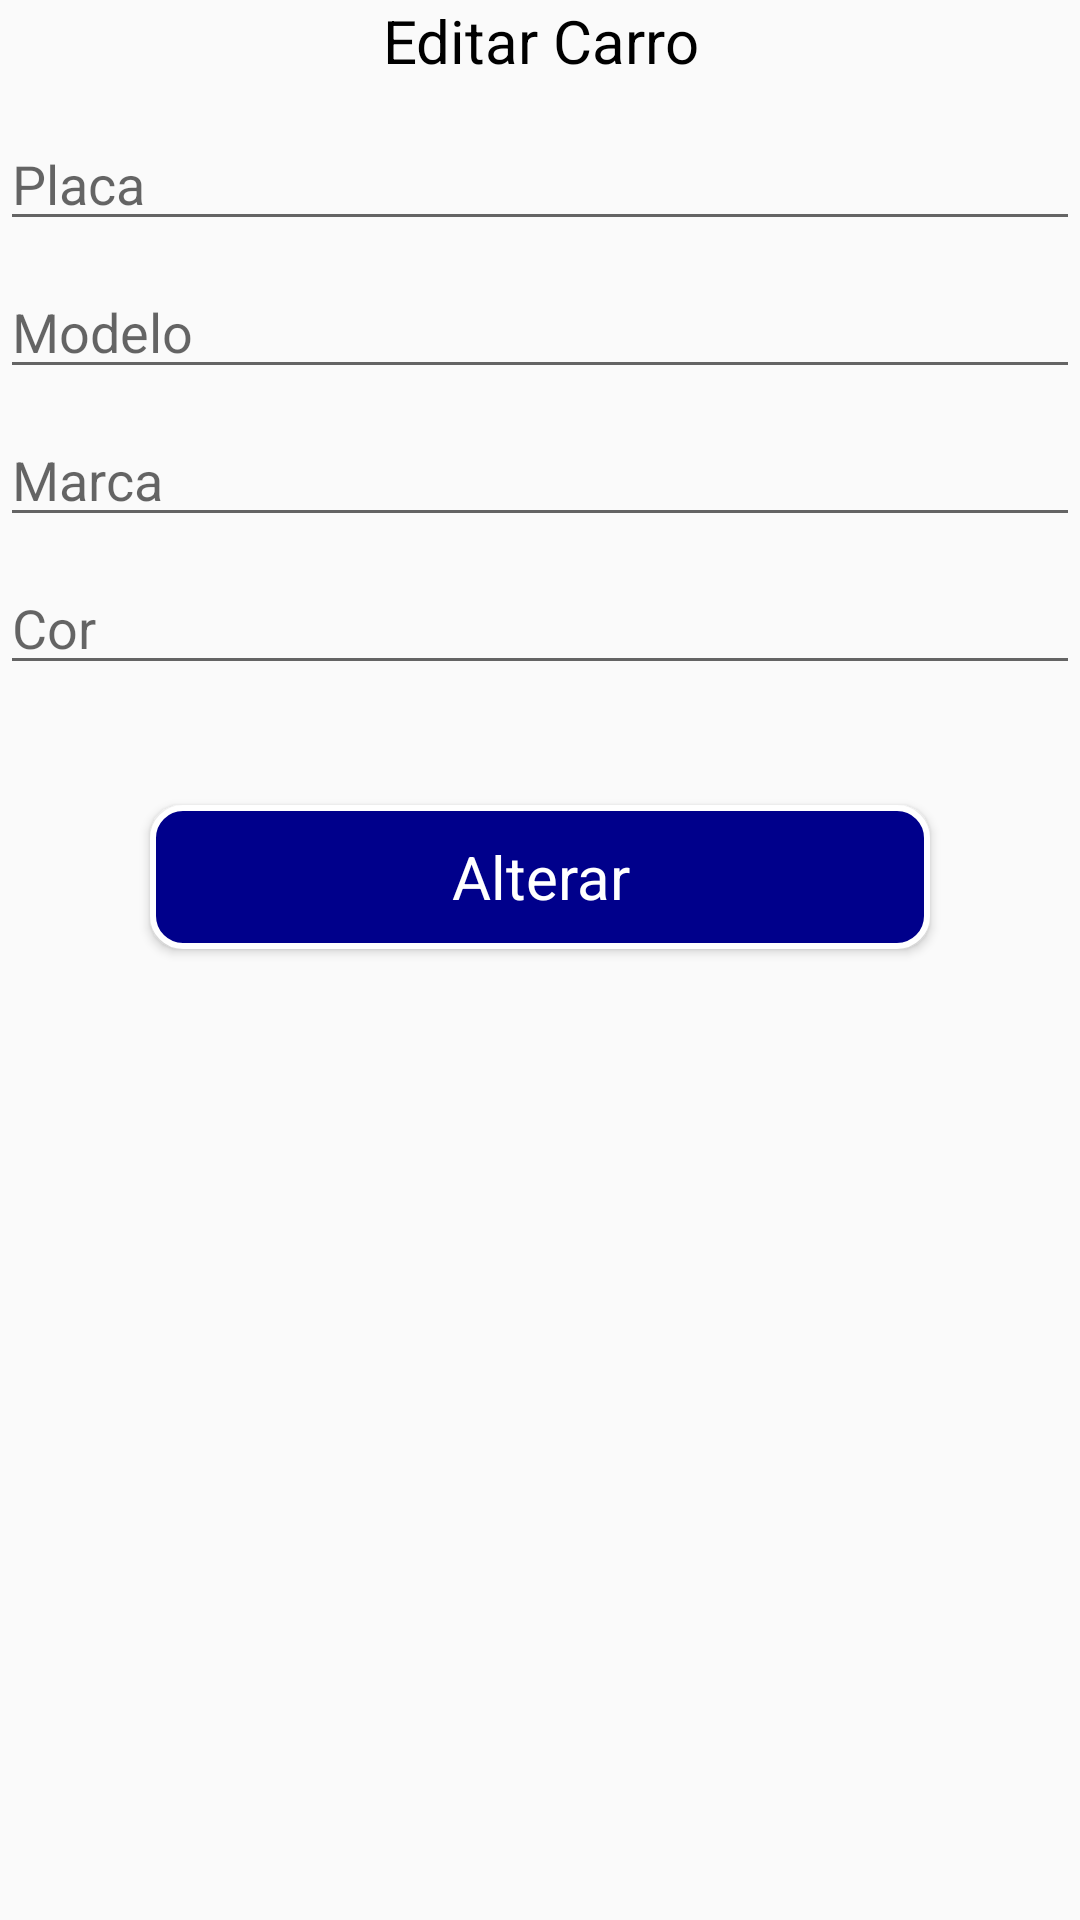

Here is an Android app screen rendered from its layout file. Give the layout XML and the strings, colors and styles it references.
<!-- AndroidManifest.xml: application theme Theme.BibliotecaSergio -->
<!-- res/layout/caixa_livro_alterar.xml -->
<?xml version="1.0" encoding="utf-8"?>

<LinearLayout xmlns:android="http://schemas.android.com/apk/res/android"
    android:orientation="vertical"
    android:layout_width="match_parent"
    android:layout_height="match_parent">
    <TextView
        android:layout_width="match_parent"
        android:layout_height="wrap_content"
        android:layout_marginBottom="12dp"
        android:gravity="center"
        android:text="Editar Carro"
        android:textColor="#000"
        android:textSize="20dp"/>

    <EditText
        android:id="@+id/txtEditarPlaca"
        android:layout_width="match_parent"
        android:layout_height="wrap_content"
        android:hint="Placa"/>

    <EditText
        android:id="@+id/txtEditarModelo"
        android:layout_width="match_parent"
        android:layout_height="wrap_content"
        android:layout_marginTop="8dp"
        android:hint="Modelo" />

    <EditText
        android:id="@+id/txtEditarMarca"
        android:layout_width="match_parent"
        android:layout_height="wrap_content"
        android:layout_marginTop="8dp"
        android:hint="Marca" />

    <EditText
        android:id="@+id/txtEditarCor"
        android:layout_width="match_parent"
        android:layout_height="wrap_content"
        android:layout_marginTop="8dp"
        android:hint="Cor" />

    <Button
        android:id="@+id/btnAlterar"
        android:layout_width="match_parent"
        android:layout_height="wrap_content"
        android:layout_marginLeft="50dp"
        android:layout_marginRight="50dp"
        android:layout_marginTop="40dp"
        android:fontFamily="sans-serif"
        android:text="Alterar"
        android:textAllCaps="false"
        android:textColor="#FFF"
        android:textSize="20dp"
        android:background="@drawable/botao_roxo"/>

</LinearLayout>
<!-- resources referenced by this layout -->
<resources>
  <!-- drawable botao_roxo (drawable-v24) -->
  <?xml version="1.0" encoding="utf-8"?>
  
  <shape xmlns:android="http://schemas.android.com/apk/res/android"
      android:shape="rectangle"
      >
  
      <corners
          android:radius="10dp"
          />
  
      <solid
          android:color="#00008B"
          />
  
      <stroke
          android:width="2dp"
          android:color="#FFFFFF"
          />
  </shape>
  <style name="Theme.BibliotecaSergio" parent="Theme.AppCompat.Light.NoActionBar">
          
          <item name="colorPrimary">#00008B</item>
          <item name="colorPrimaryVariant">#ffffff</item>
          <item name="colorOnPrimary">@color/white</item>
          
          <item name="colorSecondary">@color/teal_200</item>
          <item name="colorSecondaryVariant">@color/teal_700</item>
          <item name="colorOnSecondary">@color/black</item>
          
          <item name="android:statusBarColor">?attr/colorPrimaryVariant</item>
          
      </style>
  <!-- not gathered from this repository: default colours our renderer supplied (Android Studio template values) -->
  <color name="teal_200">#FF03DAC5</color>
  <color name="teal_700">#FF018786</color>
  <color name="black">#FF000000</color>
  <color name="white">#FFFFFFFF</color>
</resources>
